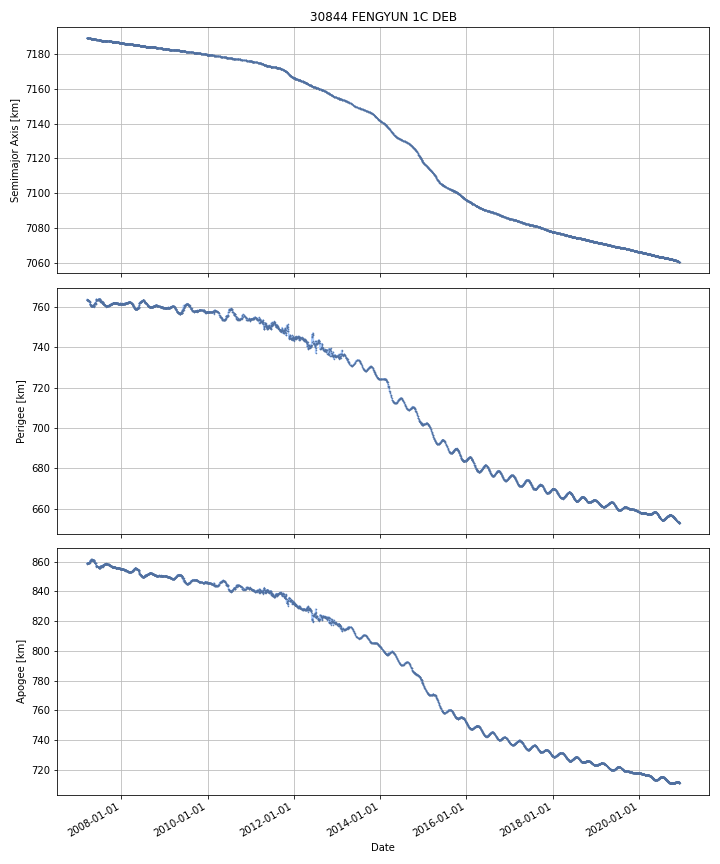

The table this chart was drawn from, first rows:
DATE, SEMIMAJOR_AXIS, PERIAPSIS, APOAPSIS, DOT_SEMIMAJOR_AXIS, DOT_PERIAPSIS, DOT_APOAPSIS
2007-03-16, 7189, 763.5, 858.7, , , 
2007-03-17, 7189, 763.5, 858.7, -0.008638, 0.0119, -0.02918
2007-03-18, 7189, 763.5, 858.7, -0.008861, -0.05029, 0.03257
2007-03-19, 7189, 763.5, 858.7, -0.008416, 0.0124, -0.02923
2007-03-20, 7189, 763.4, 858.7, -0.008099, -0.05507, 0.03887
2007-03-21, 7189, 763.3, 858.8, -0.008094, -0.1044, 0.08821
2007-03-22, 7189, 763.3, 858.8, -0.007084, -0.02603, 0.01187
2007-03-23, 7189, 763.3, 858.9, -0.006992, -0.04494, 0.03096
2007-03-24, 7189, 763.2, 858.9, -0.00794, -0.07461, 0.05873
2007-03-25, 7189, 763.1, 859, -0.007771, -0.074, 0.05846
2007-03-26, 7189, 763.2, 858.9, -0.007578, 0.0658, -0.08096
2007-03-27, 7189, 763.1, 858.9, -0.008282, -0.04317, 0.02661
2007-03-28, 7189, 763.1, 859, -0.008155, -0.05705, 0.04074
2007-03-29, 7189, 763, 859.1, -0.008044, -0.1025, 0.08642
2007-03-30, 7189, 763, 859, -0.00825, -0.007413, -0.009086
2007-03-31, 7189, 762.9, 859.1, -0.008702, -0.04204, 0.02464
2007-04-01, 7189, 762.8, 859.2, -0.009152, -0.1385, 0.1202
2007-04-02, 7189, 762.8, 859.1, -0.008724, 0.02871, -0.04616
2007-04-03, 7189, 762.9, 859, -0.008638, 0.1173, -0.1346
2007-04-04, 7189, 763, 858.9, -0.0088, 0.06557, -0.08317
2007-04-05, 7189, 763, 858.9, -0.008838, 0.0255, -0.04318
2007-04-06, 7189, 762.9, 859, -0.009303, -0.1426, 0.124
2007-04-07, 7189, 762.7, 859.2, -0.009597, -0.1721, 0.1529
2007-04-08, 7189, 762.5, 859.4, -0.009385, -0.2579, 0.2391
2007-04-09, 7189, 762.2, 859.6, -0.009356, -0.2656, 0.2469
2007-04-10, 7189, 762, 859.8, -0.009621, -0.2, 0.1807
2007-04-11, 7189, 761.4, 860.4, -0.009184, -0.6205, 0.6021
2007-04-12, 7189, 761.2, 860.5, -0.008576, -0.1326, 0.1154
2007-04-13, 7189, 761.2, 860.6, -0.008788, -0.02918, 0.0116
2007-04-14, 7189, 761.1, 860.6, -0.008742, -0.0743, 0.05682
2007-04-15, 7189, 761, 860.7, -0.008482, -0.1178, 0.1009
2007-04-16, 7189, 761, 860.8, -0.008066, -0.05954, 0.04341
2007-04-17, 7189, 761, 860.7, -0.007935, -0.004455, -0.01141
2007-04-18, 7189, 760.9, 860.8, -0.006981, -0.05538, 0.04142
2007-04-19, 7189, 760.7, 861, -0.006579, -0.2006, 0.1874
2007-04-20, 7189, 760.3, 861.3, -0.006898, -0.3513, 0.3375
2007-04-21, 7189, 760.3, 861.3, -0.007878, -0.0325, 0.01674
2007-04-22, 7189, 760.3, 861.3, -0.00755, -0.005747, -0.009354
2007-04-23, 7189, 760.3, 861.4, -0.006989, -0.05574, 0.04176
2007-04-24, 7189, 760.2, 861.4, -0.007493, -0.07468, 0.05969
2007-04-25, 7189, 760.1, 861.5, -0.006943, -0.05521, 0.04132
2007-04-26, 7189, 760.2, 861.4, -0.007363, 0.05542, -0.07015
2007-04-27, 7189, 760.2, 861.3, -0.007149, 0.04227, -0.05657
2007-04-28, 7189, 760.2, 861.3, -0.007681, 0.01852, -0.03388
2007-04-29, 7189, 760.2, 861.3, -0.008036, -0.008955, -0.007116
2007-04-30, 7189, 760.2, 861.3, -0.008448, -0.02736, 0.01046
2007-05-01, 7189, 760.2, 861.3, -0.008548, -0.02434, 0.007242
2007-05-02, 7189, 760.3, 861.2, -0.009616, 0.1, -0.1193
2007-05-03, 7189, 760.4, 861, -0.01079, 0.1415, -0.163
2007-05-04, 7189, 760.6, 860.8, -0.01233, 0.1644, -0.1891
2007-05-05, 7189, 760.4, 861, -0.009047, -0.1402, 0.1221
2007-05-06, 7189, 760.4, 861, -0.009647, -0.04341, 0.02411
2007-05-07, 7189, 760.5, 860.8, -0.009529, 0.1382, -0.1572
2007-05-08, 7189, 760.6, 860.7, -0.009949, 0.07829, -0.09819
2007-05-09, 7189, 760.7, 860.6, -0.009949, 0.07829, -0.09819
2007-05-10, 7189, 760.9, 860.4, -0.01713, 0.2038, -0.238
2007-05-11, 7189, 760.3, 861, -0.02076, -0.6265, 0.585
2007-05-12, 7189, 760.1, 861.1, -0.01428, -0.162, 0.1335
2007-05-13, 7189, 760.2, 861, -0.01452, 0.05869, -0.08773
2007-05-14, 7189, 760.6, 860.6, -0.01872, 0.4219, -0.4593
... 4,958 more rows
